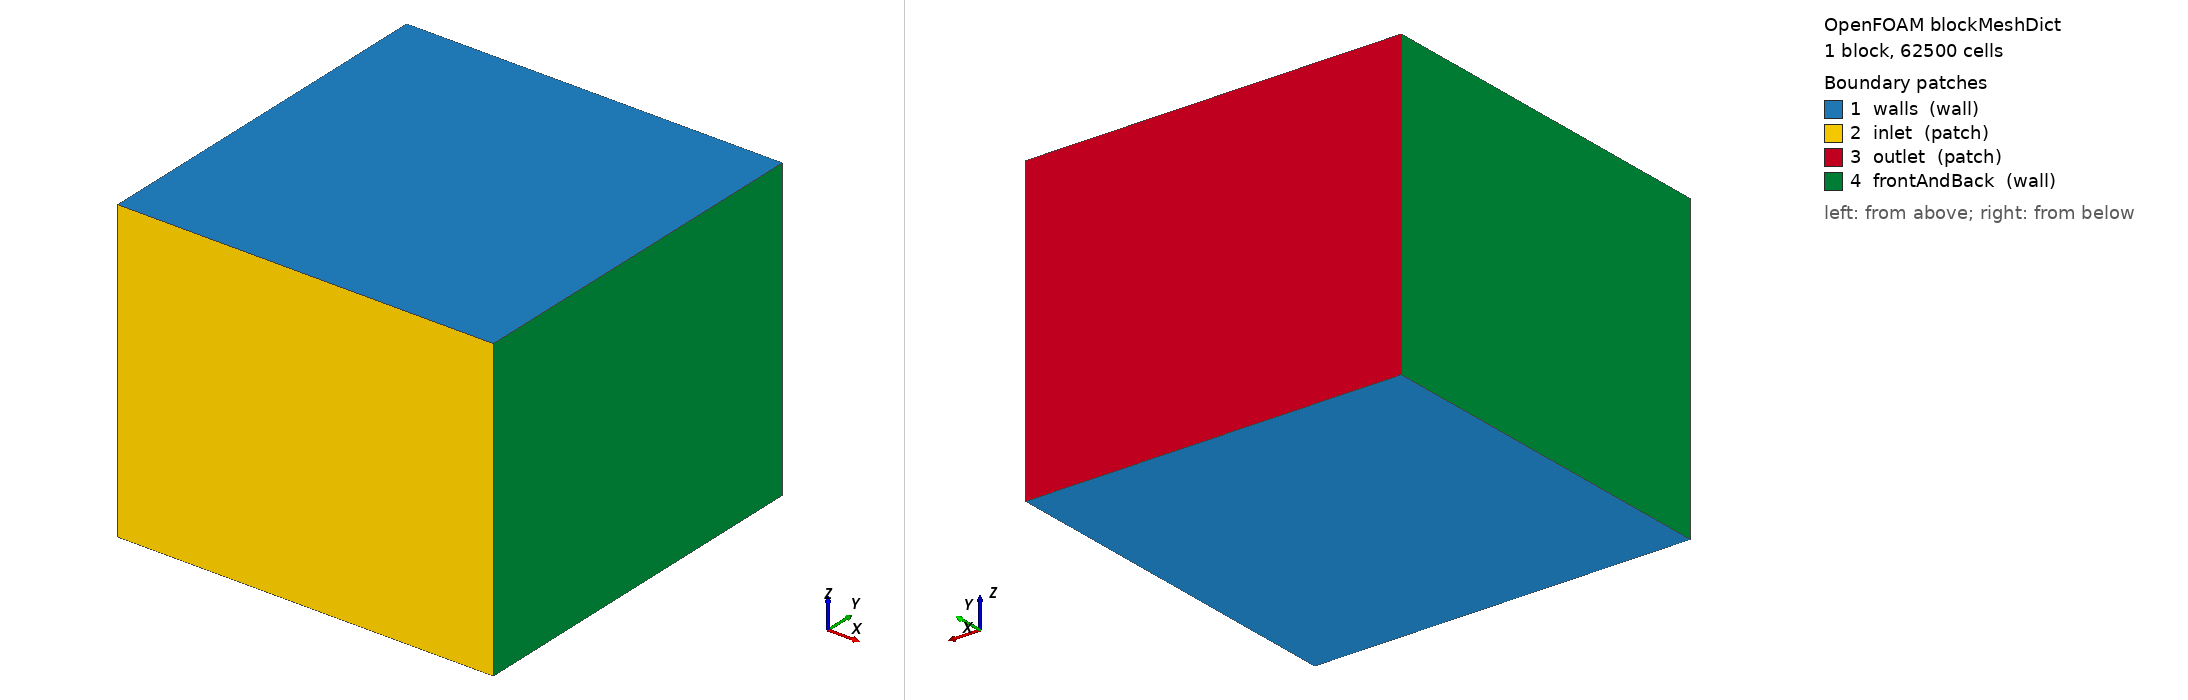

OpenFOAM case: the mesh blockMesh builds from blockMeshDict, 1 block(s), 62500 cells. Boundary patches (legend numbers): 1 walls (wall), 2 inlet (patch), 3 outlet (patch), 4 frontAndBack (wall). Left view from above one corner, right view from below the opposite corner. Boundary conditions: 1 field file(s) under 0/; 4 of 4 drawn patches have an entry in a shipped field file.

=== constant/polyMesh/blockMeshDict ===
/*--------------------------------*- C++ -*----------------------------------*\
| =========                 |                                                 |
| \\      /  F ield         | OpenFOAM: The Open Source CFD Toolbox           |
|  \\    /   O peration     | Version:  2.2.1                                 |
|   \\  /    A nd           | Web:      www.OpenFOAM.org                      |
|    \\/     M anipulation  |                                                 |
\*---------------------------------------------------------------------------*/
FoamFile
{
    version     2.0;
    format      ascii;
    class       dictionary;
    object      blockMeshDict;
}
// * * * * * * * * * * * * * * * * * * * * * * * * * * * * * * * * * * * * * //

convertToMeters 0.001;	//This gives you the scale: 0.001 would mean all units in this file are [mm]

vertices
(
    (-7.5  -5   0)     // Vertex 0 (Front-Left-Bottom)
    ( 7.5  -5   0)     // Vertex 1 (Front-Right-Bottom)
    ( 7.5  10   0)     // Vertex 2 (Back-Right-Bottom - extended to 10)
    (-7.5  10   0)     // Vertex 3 (Back-Left-Bottom - extended to 10)
    (-7.5  -5  12)     // Vertex 4 (Front-Left-Top)
    ( 7.5  -5  12)     // Vertex 5 (Front-Right-Top)
    ( 7.5  10  12)     // Vertex 6 (Back-Right-Top - extended to 10)
    (-7.5  10  12)     // Vertex 7 (Back-Left-Top - extended to 10)
);

blocks			//defining the block which the geometry is made out of
(
    hex (0 1 2 3 4 5 6 7) (50 25 50) simpleGrading (1 1 1)  	
//this means that the only block in the geometry is defined by vertices (0 1 2 ...), there are 100, 10 
//and 1 cells in the x, y, and z direction and that in each direction all the cells have the same length 
);

edges
(
//    spline 0 1 
//    (
//	    (5 -2 0)
//    )
//    spline 4 5 
//    (
//	    (5 -2 0.1)
//    )
);

boundary
(
    walls	//choose a name for the boundary
    {
        type wall;	//define the type of the boundary
        faces
        (
            (4 5 6 7)	//list the faces; vertices should be listed in clockwise direction, as seen from the block
            (0 1 2 3)
        );
    }

    
    inlet
    {
        type patch;
        faces
        (
            (0 1 5 4)
	);
    }	   	


    outlet
    {
        type patch;
        faces
        (
                (2 3 7 6)
        );
    }


    frontAndBack
    {
        type wall;
        faces
        (
            (1 2 6 5)
            (0 3 7 4)
        );
    }
);


// ************************************************************************* //


=== 0/U ===
/*--------------------------------*- C++ -*----------------------------------*\
| =========                 |                                                 |
| \\      /  F ield         | OpenFOAM: The Open Source CFD Toolbox           |
|  \\    /   O peration     | Version:  2.2.1                                 |
|   \\  /    A nd           | Web:      www.OpenFOAM.org                      |
|    \\/     M anipulation  |                                                 |
\*---------------------------------------------------------------------------*/
FoamFile
{
    version     2.0;
    format      ascii;
    class       volVectorField;
    object      U;
}
// * * * * * * * * * * * * * * * * * * * * * * * * * * * * * * * * * * * * * //

dimensions      [0 1 -1 0 0 0 0];

internalField   uniform (1 0 0);

boundaryField
{
    walls
    {
        type            fixedValue;
        value           uniform (0 0 0);
    }

    inlet
    {
        type            fixedValue;
        value           uniform (0 10 0);
    }

    outlet
    {
        type            inletOutlet;
	inletValue	uniform (0 0 0);
	value 		$internalField;
    }

    frontAndBack
    {
        type            fixedValue;
        value           uniform (0 0 0);
    }
    cylinder
    {
        type            fixedValue;
	  value 		uniform (0 0 0);
    }

}

// ************************************************************************* //
